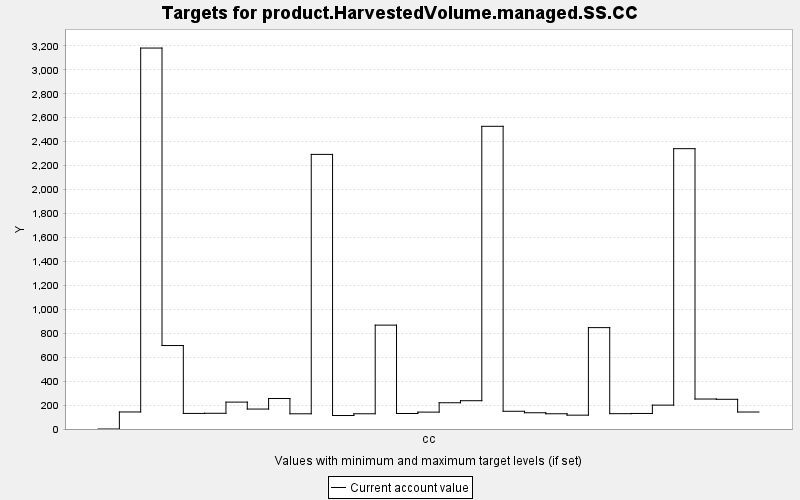

The table this chart was drawn from, first rows:
TARGET, PERIOD, YEAR, PERIODWIDTH, MINIMUM, MAXIMUM, MINWEIGHT, MAXWEIGHT, CURRENT, SUMMARY
product.HarvestedVolume.managed.SS.CC, 0, 0, 10.0, 0.0, 10000, 1.0, 1.0, 0.0, 0.0
product.HarvestedVolume.managed.SS.CC, 1, 10, 10.0, 0.0, 10000, 1.0, 1.0, 142.3, 0.0
product.HarvestedVolume.managed.SS.CC, 2, 20, 10.0, 0.0, 10000, 1.0, 1.0, 3182, 0.0
product.HarvestedVolume.managed.SS.CC, 3, 30, 10.0, 0.0, 10000, 1.0, 1.0, 697.1, 0.0
product.HarvestedVolume.managed.SS.CC, 4, 40, 10.0, 0.0, 10000, 1.0, 1.0, 130.1, 0.0
product.HarvestedVolume.managed.SS.CC, 5, 50, 10.0, 0.0, 10000, 1.0, 1.0, 131.4, 0.0
product.HarvestedVolume.managed.SS.CC, 6, 60, 10.0, 0.0, 10000, 1.0, 1.0, 224.6, 0.0
product.HarvestedVolume.managed.SS.CC, 7, 70, 10.0, 0.0, 10000, 1.0, 1.0, 166.7, 0.0
product.HarvestedVolume.managed.SS.CC, 8, 80, 10.0, 0.0, 10000, 1.0, 1.0, 254.7, 0.0
product.HarvestedVolume.managed.SS.CC, 9, 90, 10.0, 0.0, 10000, 1.0, 1.0, 127, 0.0
product.HarvestedVolume.managed.SS.CC, 10, 100, 10.0, 0.0, 10000, 1.0, 1.0, 2294, 0.0
product.HarvestedVolume.managed.SS.CC, 11, 110, 10.0, 0.0, 10000, 1.0, 1.0, 112.7, 0.0
product.HarvestedVolume.managed.SS.CC, 12, 120, 10.0, 0.0, 10000, 1.0, 1.0, 127.2, 0.0
product.HarvestedVolume.managed.SS.CC, 13, 130, 10.0, 0.0, 10000, 1.0, 1.0, 867.6, 0.0
product.HarvestedVolume.managed.SS.CC, 14, 140, 10.0, 0.0, 10000, 1.0, 1.0, 129.5, 0.0
product.HarvestedVolume.managed.SS.CC, 15, 150, 10.0, 0.0, 10000, 1.0, 1.0, 141, 0.0
product.HarvestedVolume.managed.SS.CC, 16, 160, 10.0, 0.0, 10000, 1.0, 1.0, 219.3, 0.0
product.HarvestedVolume.managed.SS.CC, 17, 170, 10.0, 0.0, 10000, 1.0, 1.0, 236.4, 0.0
product.HarvestedVolume.managed.SS.CC, 18, 180, 10.0, 0.0, 10000, 1.0, 1.0, 2528, 0.0
product.HarvestedVolume.managed.SS.CC, 19, 190, 10.0, 0.0, 10000, 1.0, 1.0, 148.1, 0.0
product.HarvestedVolume.managed.SS.CC, 20, 200, 10.0, 0.0, 10000, 1.0, 1.0, 135.7, 0.0
product.HarvestedVolume.managed.SS.CC, 21, 210, 10.0, 0.0, 10000, 1.0, 1.0, 127.3, 0.0
product.HarvestedVolume.managed.SS.CC, 22, 220, 10.0, 0.0, 10000, 1.0, 1.0, 115.6, 0.0
product.HarvestedVolume.managed.SS.CC, 23, 230, 10.0, 0.0, 10000, 1.0, 1.0, 846.8, 0.0
product.HarvestedVolume.managed.SS.CC, 24, 240, 10.0, 0.0, 10000, 1.0, 1.0, 128.1, 0.0
product.HarvestedVolume.managed.SS.CC, 25, 250, 10.0, 0.0, 10000, 1.0, 1.0, 129.7, 0.0
product.HarvestedVolume.managed.SS.CC, 26, 260, 10.0, 0.0, 10000, 1.0, 1.0, 199.4, 0.0
product.HarvestedVolume.managed.SS.CC, 27, 270, 10.0, 0.0, 10000, 1.0, 1.0, 2341, 0.0
product.HarvestedVolume.managed.SS.CC, 28, 280, 10.0, 0.0, 10000, 1.0, 1.0, 250.4, 0.0
product.HarvestedVolume.managed.SS.CC, 29, 290, 10.0, 0.0, 10000, 1.0, 1.0, 248.1, 0.0
product.HarvestedVolume.managed.SS.CC, 30, 300, 10.0, 0.0, 10000, 1.0, 1.0, 141.9, 0.0
